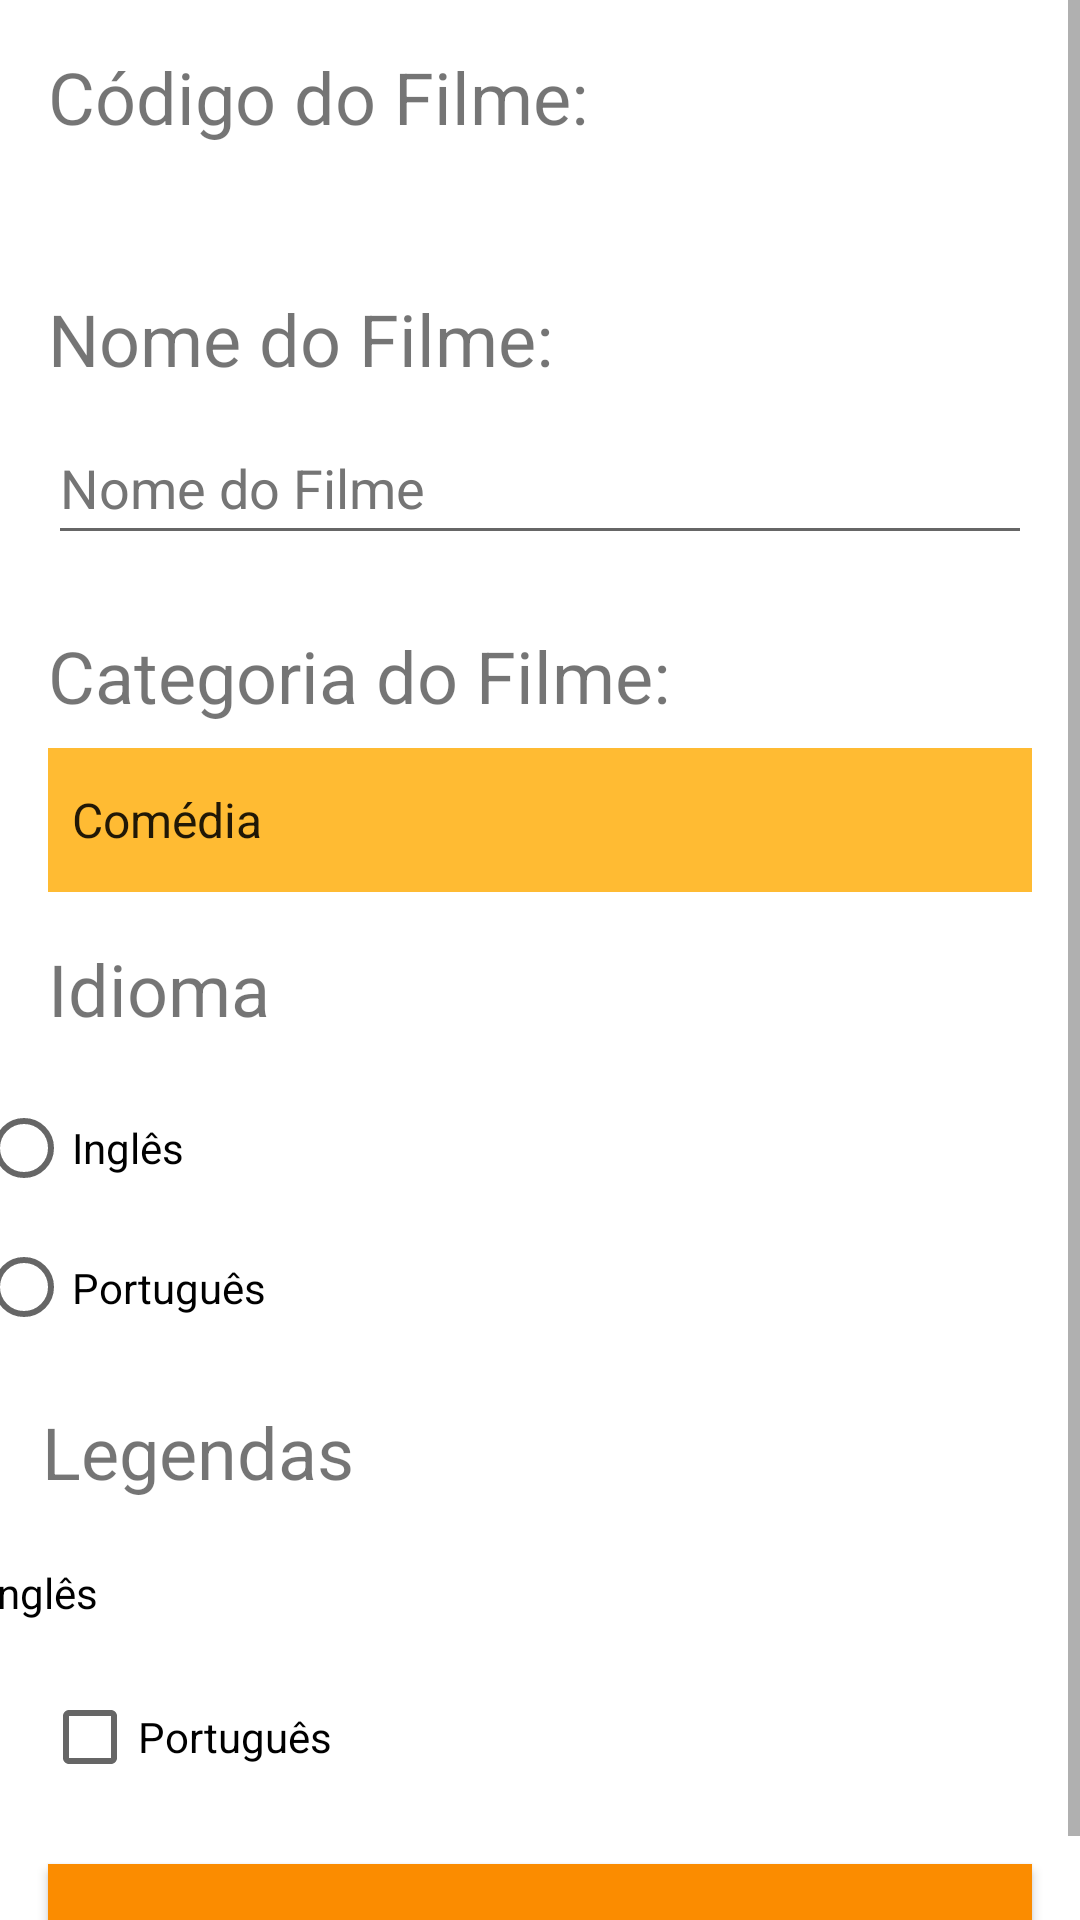

Here is an Android app screen rendered from its layout file. Give the layout XML and the strings, colors and styles it references.
<!-- AndroidManifest.xml: application theme Theme.NewBanco -->
<!-- res/layout/activity_formulario.xml -->
<?xml version="1.0" encoding="utf-8"?>
<ScrollView xmlns:android="http://schemas.android.com/apk/res/android"
    xmlns:app="http://schemas.android.com/apk/res-auto"
    xmlns:tools="http://schemas.android.com/tools"
    android:layout_width="match_parent"
    android:layout_height="match_parent"
    android:fillViewport="true">

    <androidx.constraintlayout.widget.ConstraintLayout
        android:layout_width="match_parent"
        android:layout_height="match_parent"
        android:background="#CBFFFFFF"
        android:foregroundTint="#FFB200"
        tools:context=".FormularioActivity">

        <EditText
            android:id="@+id/editNome"
            android:layout_width="0dp"
            android:layout_height="wrap_content"
            android:layout_marginStart="16dp"
            android:layout_marginTop="8dp"
            android:layout_marginEnd="16dp"
            android:ems="10"
            android:hint="Nome do Filme"
            android:inputType="textPersonName"
            android:minHeight="48dp"
            android:textColorHint="#757575"
            app:layout_constraintEnd_toEndOf="parent"
            app:layout_constraintHorizontal_bias="0.0"
            app:layout_constraintStart_toStartOf="parent"
            app:layout_constraintTop_toBottomOf="@+id/tvNomeFilme" />

        <Spinner
            android:id="@+id/spinnerCategoria"
            android:layout_width="0dp"
            android:layout_height="48dp"
            android:layout_marginStart="16dp"
            android:layout_marginTop="8dp"
            android:layout_marginEnd="16dp"
            android:background="@android:color/holo_orange_light"
            android:entries="@array/strCategorias"
            app:layout_constraintEnd_toEndOf="parent"
            app:layout_constraintHorizontal_bias="0.0"
            app:layout_constraintStart_toStartOf="parent"
            app:layout_constraintTop_toBottomOf="@+id/tvCategoria" />

        <Button
            android:id="@+id/buttonSalvar"
            android:layout_width="0dp"
            android:layout_height="wrap_content"
            android:layout_marginStart="16dp"
            android:layout_marginTop="324dp"
            android:layout_marginEnd="16dp"
            android:background="#C59117"
            android:text="Salvar"
            android:textColor="#263238"
            android:textColorHighlight="@android:color/holo_orange_light"
            android:textColorLink="?android:attr/colorMultiSelectHighlight"
            app:backgroundTint="#FB8C00"
            app:layout_constraintEnd_toEndOf="parent"
            app:layout_constraintHorizontal_bias="1.0"
            app:layout_constraintStart_toStartOf="parent"
            app:layout_constraintTop_toBottomOf="@+id/spinnerCategoria" />

        <TextView
            android:id="@+id/tvCodigoFilme"
            android:layout_width="0dp"
            android:layout_height="wrap_content"
            android:layout_marginStart="16dp"
            android:layout_marginTop="16dp"
            android:layout_marginEnd="16dp"
            android:text="Código do Filme:"
            android:textSize="24sp"
            app:layout_constraintEnd_toEndOf="parent"
            app:layout_constraintStart_toStartOf="parent"
            app:layout_constraintTop_toTopOf="parent" />

        <TextView
            android:id="@+id/tvNomeFilme"
            android:layout_width="0dp"
            android:layout_height="wrap_content"
            android:layout_marginStart="16dp"
            android:layout_marginTop="16dp"
            android:layout_marginEnd="16dp"
            android:text="Nome do Filme:"
            android:textSize="24sp"
            app:layout_constraintEnd_toEndOf="parent"
            app:layout_constraintHorizontal_bias="0.0"
            app:layout_constraintStart_toStartOf="parent"
            app:layout_constraintTop_toBottomOf="@+id/tvIDFilme" />

        <TextView
            android:id="@+id/tvCategoria"
            android:layout_width="0dp"
            android:layout_height="wrap_content"
            android:layout_marginStart="16dp"
            android:layout_marginTop="24dp"
            android:layout_marginEnd="16dp"
            android:text="Categoria do Filme:"
            android:textSize="24sp"
            app:layout_constraintEnd_toEndOf="parent"
            app:layout_constraintHorizontal_bias="0.0"
            app:layout_constraintStart_toStartOf="parent"
            app:layout_constraintTop_toBottomOf="@+id/editNome" />

        <TextView
            android:id="@+id/tvIDFilme"
            android:layout_width="0dp"
            android:layout_height="wrap_content"
            android:layout_marginStart="16dp"
            android:layout_marginTop="8dp"
            android:layout_marginEnd="16dp"
            android:textSize="18sp"
            app:layout_constraintEnd_toEndOf="parent"
            app:layout_constraintStart_toStartOf="parent"
            app:layout_constraintTop_toBottomOf="@+id/tvCodigoFilme" />

        <TextView
            android:id="@+id/tvIdioma"
            android:layout_width="wrap_content"
            android:layout_height="wrap_content"
            android:layout_marginStart="16dp"
            android:layout_marginTop="16dp"
            android:layout_marginEnd="321dp"
            android:text="Idioma"
            android:textSize="24sp"
            app:layout_constraintEnd_toEndOf="parent"
            app:layout_constraintHorizontal_bias="0.0"
            app:layout_constraintStart_toStartOf="parent"
            app:layout_constraintTop_toBottomOf="@+id/spinnerCategoria" />

        <RadioGroup
            android:id="@+id/radioGroup"
            android:layout_width="186dp"
            android:layout_height="93dp"
            android:layout_marginStart="17dp"
            android:layout_marginTop="13dp"
            android:layout_marginEnd="208dp"
            app:layout_constraintEnd_toEndOf="parent"
            app:layout_constraintStart_toStartOf="parent"
            app:layout_constraintTop_toBottomOf="@+id/tvIdioma">

            <RadioButton
                android:id="@+id/rbIngles"
                android:layout_width="match_parent"
                android:layout_height="wrap_content"
                android:text="Inglês" />

            <RadioButton
                android:id="@+id/rbPortugues"
                android:layout_width="match_parent"
                android:layout_height="wrap_content"
                android:minHeight="48dp"
                android:text="Português"
                tools:ignore="TouchTargetSizeCheck,TouchTargetSizeCheck,TouchTargetSizeCheck" />
        </RadioGroup>

        <TextView
            android:id="@+id/tvLegendas"
            android:layout_width="wrap_content"
            android:layout_height="wrap_content"
            android:layout_marginStart="14dp"
            android:layout_marginTop="16dp"
            android:layout_marginEnd="293dp"
            android:text="Legendas"
            android:textSize="24sp"
            app:layout_constraintEnd_toEndOf="parent"
            app:layout_constraintHorizontal_bias="0.0"
            app:layout_constraintStart_toStartOf="parent"
            app:layout_constraintTop_toBottomOf="@+id/radioGroup" />

        <CheckBox
            android:id="@+id/cbIngles"
            android:layout_width="104dp"
            android:layout_height="48dp"
            android:layout_marginStart="14dp"
            android:layout_marginTop="7dp"
            android:layout_marginEnd="293dp"
            android:text="Inglês"
            app:layout_constraintEnd_toEndOf="parent"
            app:layout_constraintHorizontal_bias="1.0"
            app:layout_constraintStart_toStartOf="parent"
            app:layout_constraintTop_toBottomOf="@+id/tvLegendas" />

        <CheckBox
            android:id="@+id/cbPortugues"
            android:layout_width="104dp"
            android:layout_height="48dp"
            android:layout_marginStart="14dp"
            android:layout_marginEnd="293dp"
            android:layout_marginBottom="21dp"
            android:text="Português"
            app:layout_constraintBottom_toTopOf="@+id/buttonSalvar"
            app:layout_constraintEnd_toEndOf="parent"
            app:layout_constraintHorizontal_bias="0.0"
            app:layout_constraintStart_toStartOf="parent"
            app:layout_constraintTop_toBottomOf="@+id/cbIngles"
            app:layout_constraintVertical_bias="0.0" />

    </androidx.constraintlayout.widget.ConstraintLayout>
</ScrollView>
<!-- resources referenced by this layout -->
<resources>
  <string-array name="strCategorias">
          <item>Comédia</item>
          <item>Ação</item>
          <item>Animação</item>
          <item>Infantil</item>
          <item>Terror</item>
          <item>Suspense</item>
      </string-array>
  <style name="Theme.NewBanco" parent="Theme.MaterialComponents.Light.DarkActionBar">
          
          <item name="colorPrimary">#FFB300</item>
          <item name="colorPrimaryVariant">#FDD835</item>
          <item name="colorOnPrimary">@color/white</item>
          
          <item name="colorSecondary">#FFB300</item>
          <item name="colorSecondaryVariant">#FDD835</item>
          <item name="colorOnSecondary">@color/black</item>
          
          <item name="android:statusBarColor" tools:targetApi="l">?attr/colorPrimaryVariant</item>
          
      </style>
  <!-- not gathered from this repository: default colours our renderer supplied (Android Studio template values) -->
  <color name="black">#FF000000</color>
  <color name="white">#FFFFFFFF</color>
</resources>
